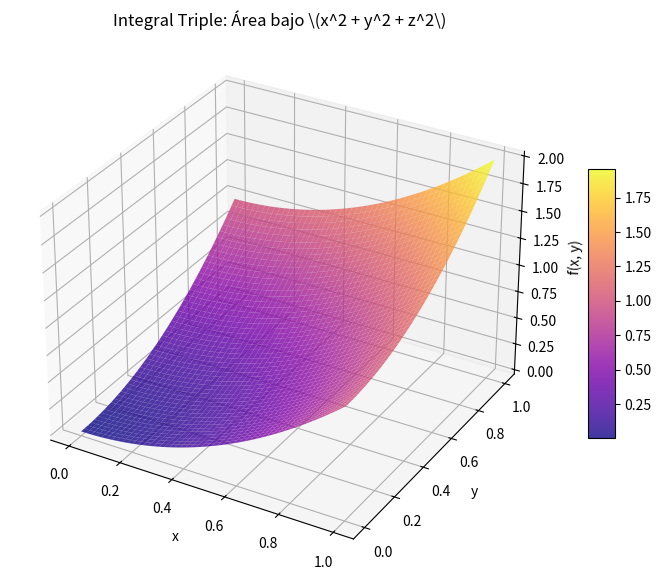

The script that saved this image:
import numpy as np
import matplotlib.pyplot as plt
from mpl_toolkits.mplot3d import Axes3D
from sympy import symbols, integrate

# Definir las variables simbólicas
x, y, z = symbols('x y z')

# Definir la función para la integral triple
funcion = x**2 + y**2 + z**2

# Calcular la integral triple simbólicamente
integral_interna = integrate(funcion, (z, 0, 1))  # Integral respecto a z
integral_externa = integrate(integral_interna, (y, 0, 1))  # Integral respecto a y
resultado = integrate(integral_externa, (x, 0, 1))  # Integral respecto a x

print(f"El resultado de la integral triple es: {resultado}")

# Graficar la función sobre el volumen
x_vals = np.linspace(0, 1, 50)
y_vals = np.linspace(0, 1, 50)
X, Y = np.meshgrid(x_vals, y_vals)

# Definir la función como un array
Z = X**2 + Y**2

# Crear la figura 3D
fig = plt.figure(figsize=(10, 7))
ax = fig.add_subplot(111, projection='3d')

# Graficar la superficie
surface = ax.plot_surface(X, Y, Z, cmap='plasma', edgecolor='none', alpha=0.8)

# Etiquetas y título
ax.set_title("Integral Triple: Área bajo \(x^2 + y^2 + z^2\)")
ax.set_xlabel("x")
ax.set_ylabel("y")
ax.set_zlabel("f(x, y)")

# Barra de color
fig.colorbar(surface, shrink=0.5, aspect=10)

# Mostrar el gráfico
plt.show()
